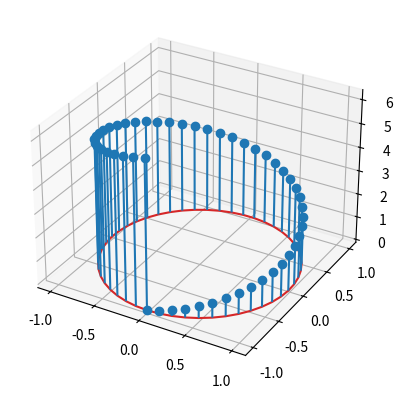
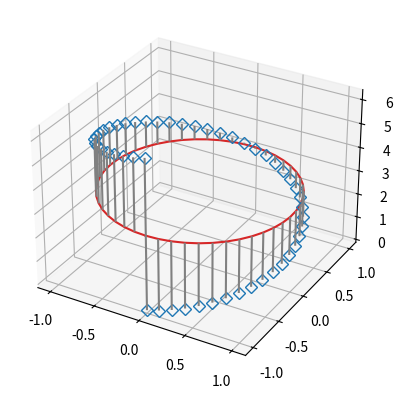
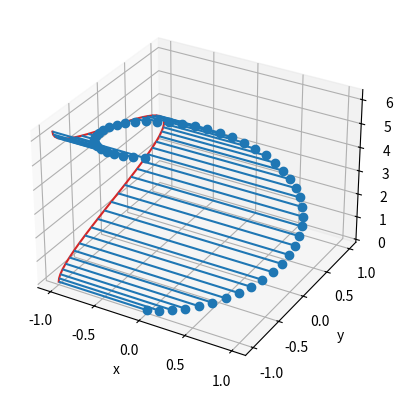

Python code for these plots, in order:
import matplotlib.pyplot as plt
import numpy as np

theta = np.linspace(0, 2*np.pi)
x = np.cos(theta - np.pi/2)
y = np.sin(theta - np.pi/2)
z = theta

fig, ax = plt.subplots(subplot_kw=dict(projection='3d'))
ax.stem(x, y, z)

plt.show()

fig, ax = plt.subplots(subplot_kw=dict(projection='3d'))
markerline, stemlines, baseline = ax.stem(
    x, y, z, linefmt='grey', markerfmt='D', bottom=np.pi)
markerline.set_markerfacecolor('none')

plt.show()

fig, ax = plt.subplots(subplot_kw=dict(projection='3d'))
markerline, stemlines, baseline = ax.stem(x, y, z, bottom=-1, orientation='x')
ax.set(xlabel='x', ylabel='y', zlabel='z')

plt.show()